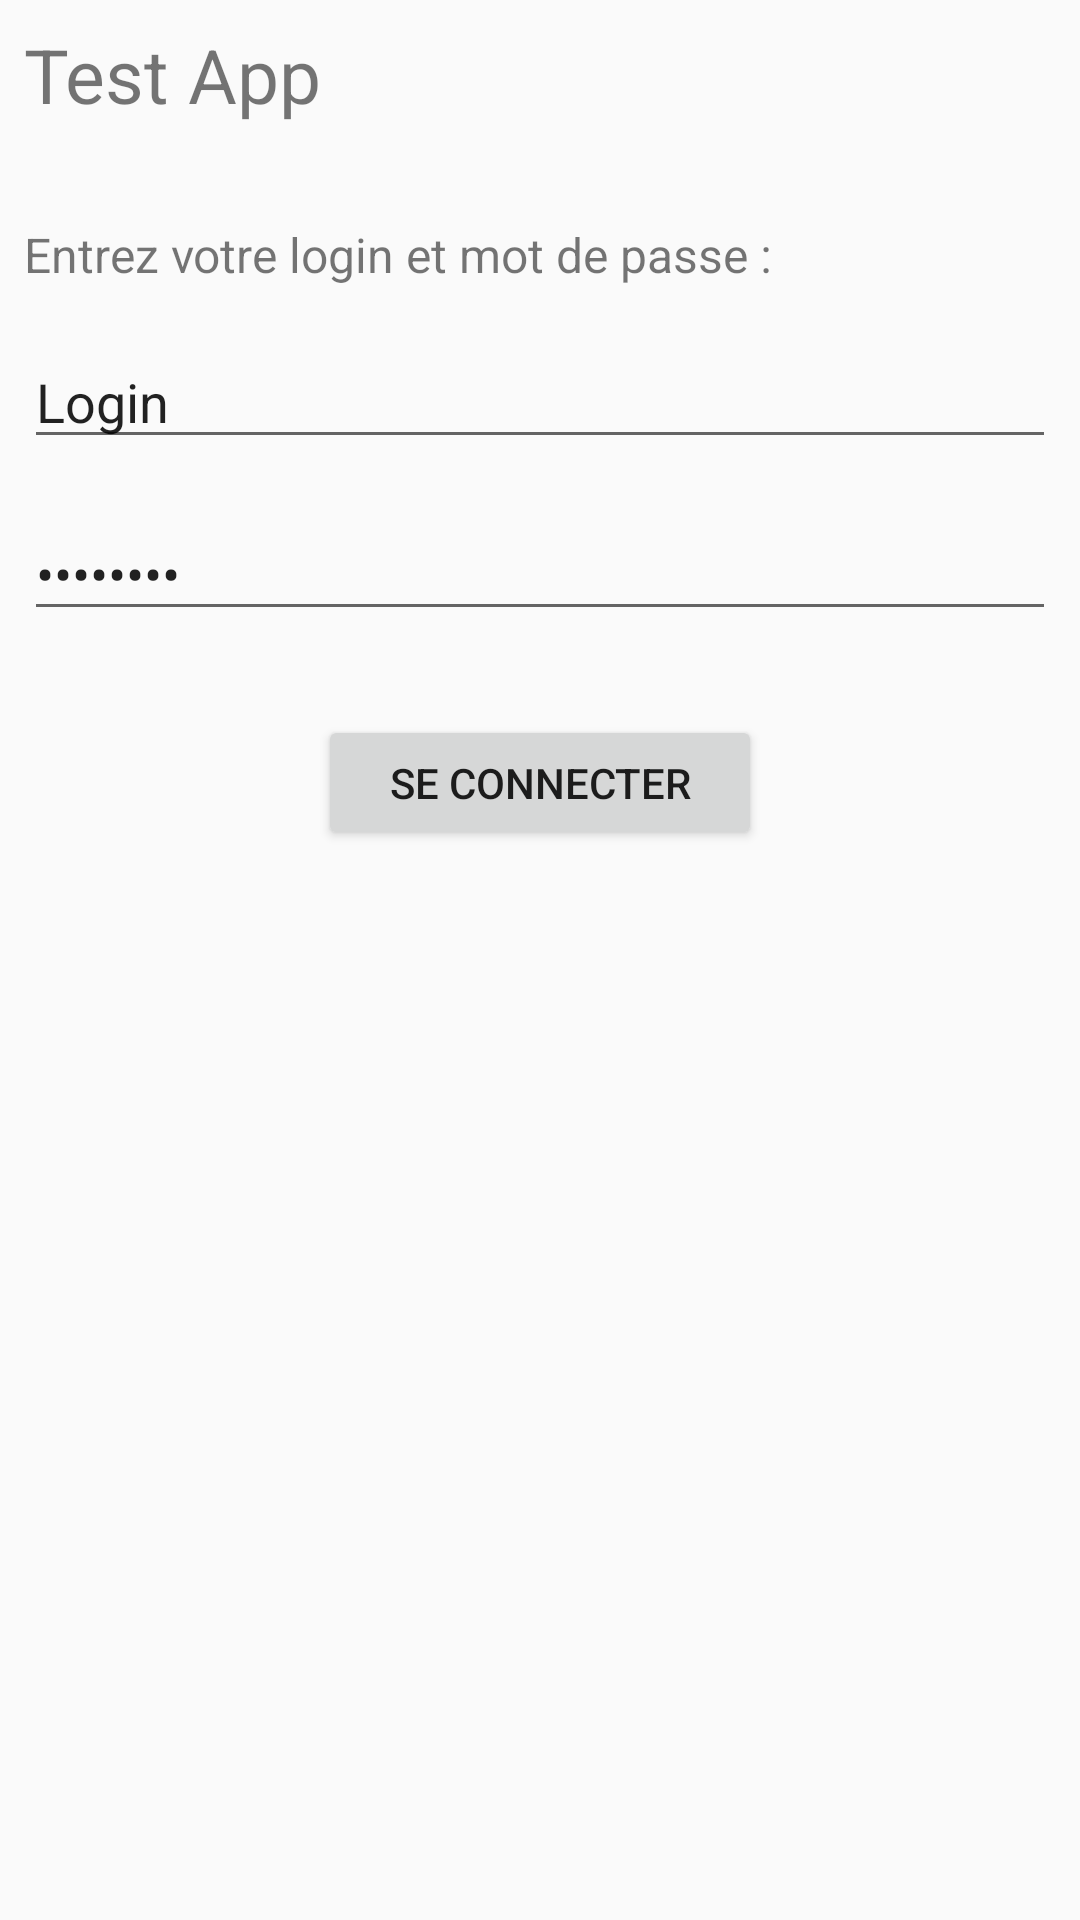

Write the Android layout XML for this screen, with the resource values it uses.
<!-- AndroidManifest.xml: application theme AppTheme -->
<!-- res/layout/activity_main.xml -->
<?xml version="1.0" encoding="utf-8"?>
<android.support.constraint.ConstraintLayout xmlns:android="http://schemas.android.com/apk/res/android"
    xmlns:app="http://schemas.android.com/apk/res-auto"
    xmlns:tools="http://schemas.android.com/tools"
    android:layout_width="match_parent"
    android:layout_height="match_parent"
    tools:context=".ActivitePrincipale">

    <LinearLayout
        android:id="@+id/linearLayout"
        android:layout_width="match_parent"
        android:layout_height="wrap_content"
        android:orientation="vertical"
        app:layout_constraintEnd_toEndOf="parent"
        app:layout_constraintTop_toTopOf="parent">

        <TextView
            android:id="@+id/textView"
            android:layout_width="match_parent"
            android:layout_height="@dimen/title_layout_size"
            android:layout_margin="@dimen/margin"
            android:text="@string/title"
            android:textSize="@dimen/size1" />

        <TextView
            android:id="@+id/textView2"
            android:layout_width="match_parent"
            android:layout_height="wrap_content"
            android:layout_margin="@dimen/margin"
            android:text="@string/input_msg"
            android:textSize="@dimen/size2" />

        <EditText
            android:id="@+id/editText2"
            android:layout_width="match_parent"
            android:layout_height="wrap_content"
            android:layout_margin="@dimen/margin"
            android:ems="10"
            android:inputType="textPersonName"
            android:text="@string/login" />

        <EditText
            android:id="@+id/editText3"
            android:layout_width="match_parent"
            android:layout_height="wrap_content"
            android:layout_margin="@dimen/margin"
            android:ems="10"
            android:inputType="textPassword"
            android:text="@string/pass" />

    </LinearLayout>

    <Button
        android:id="@+id/button2"
        android:layout_width="148dp"
        android:layout_height="45dp"
        android:layout_marginTop="20dp"
        android:text="@string/btn_msg"
        app:layout_constraintEnd_toEndOf="parent"
        app:layout_constraintStart_toStartOf="parent"
        app:layout_constraintTop_toBottomOf="@+id/linearLayout" />

    <TextView
        android:id="@+id/textView3"
        android:layout_width="wrap_content"
        android:layout_height="wrap_content"
        android:layout_marginTop="30dp"
        android:text="@string/succes_msg"
        app:layout_constraintEnd_toEndOf="parent"
        app:layout_constraintStart_toStartOf="parent"
        app:layout_constraintTop_toBottomOf="@+id/button2" />
</android.support.constraint.ConstraintLayout>
<!-- resources referenced by this layout -->
<resources>
  <dimen name="margin">8dp</dimen>
  <dimen name="size1">25sp</dimen>
  <dimen name="size2">16sp</dimen>
  <dimen name="title_layout_size">50dp</dimen>
  <string name="btn_msg">Se Connecter</string>
  <string name="input_msg">Entrez votre login et mot de passe :</string>
  <string name="login">Login</string>
  <string name="pass">Password</string>
  <string name="succes_msg"> </string>
  <string name="title">Test App</string>
  <style name="AppTheme" parent="Base.Theme.AppCompat.Light.DarkActionBar">
  
  
          
          <item name="colorPrimary">@color/colorPrimary</item>
          <item name="colorPrimaryDark">@color/colorPrimaryDark</item>
          <item name="colorAccent">@color/colorAccent</item>
  
  
      </style>
  <!-- not gathered from this repository: default colours our renderer supplied (Android Studio template values) -->
  <color name="colorPrimary">#FF6200EE</color>
  <color name="colorPrimaryDark">#FF3700B3</color>
  <color name="colorAccent">#FF03DAC5</color>
</resources>
